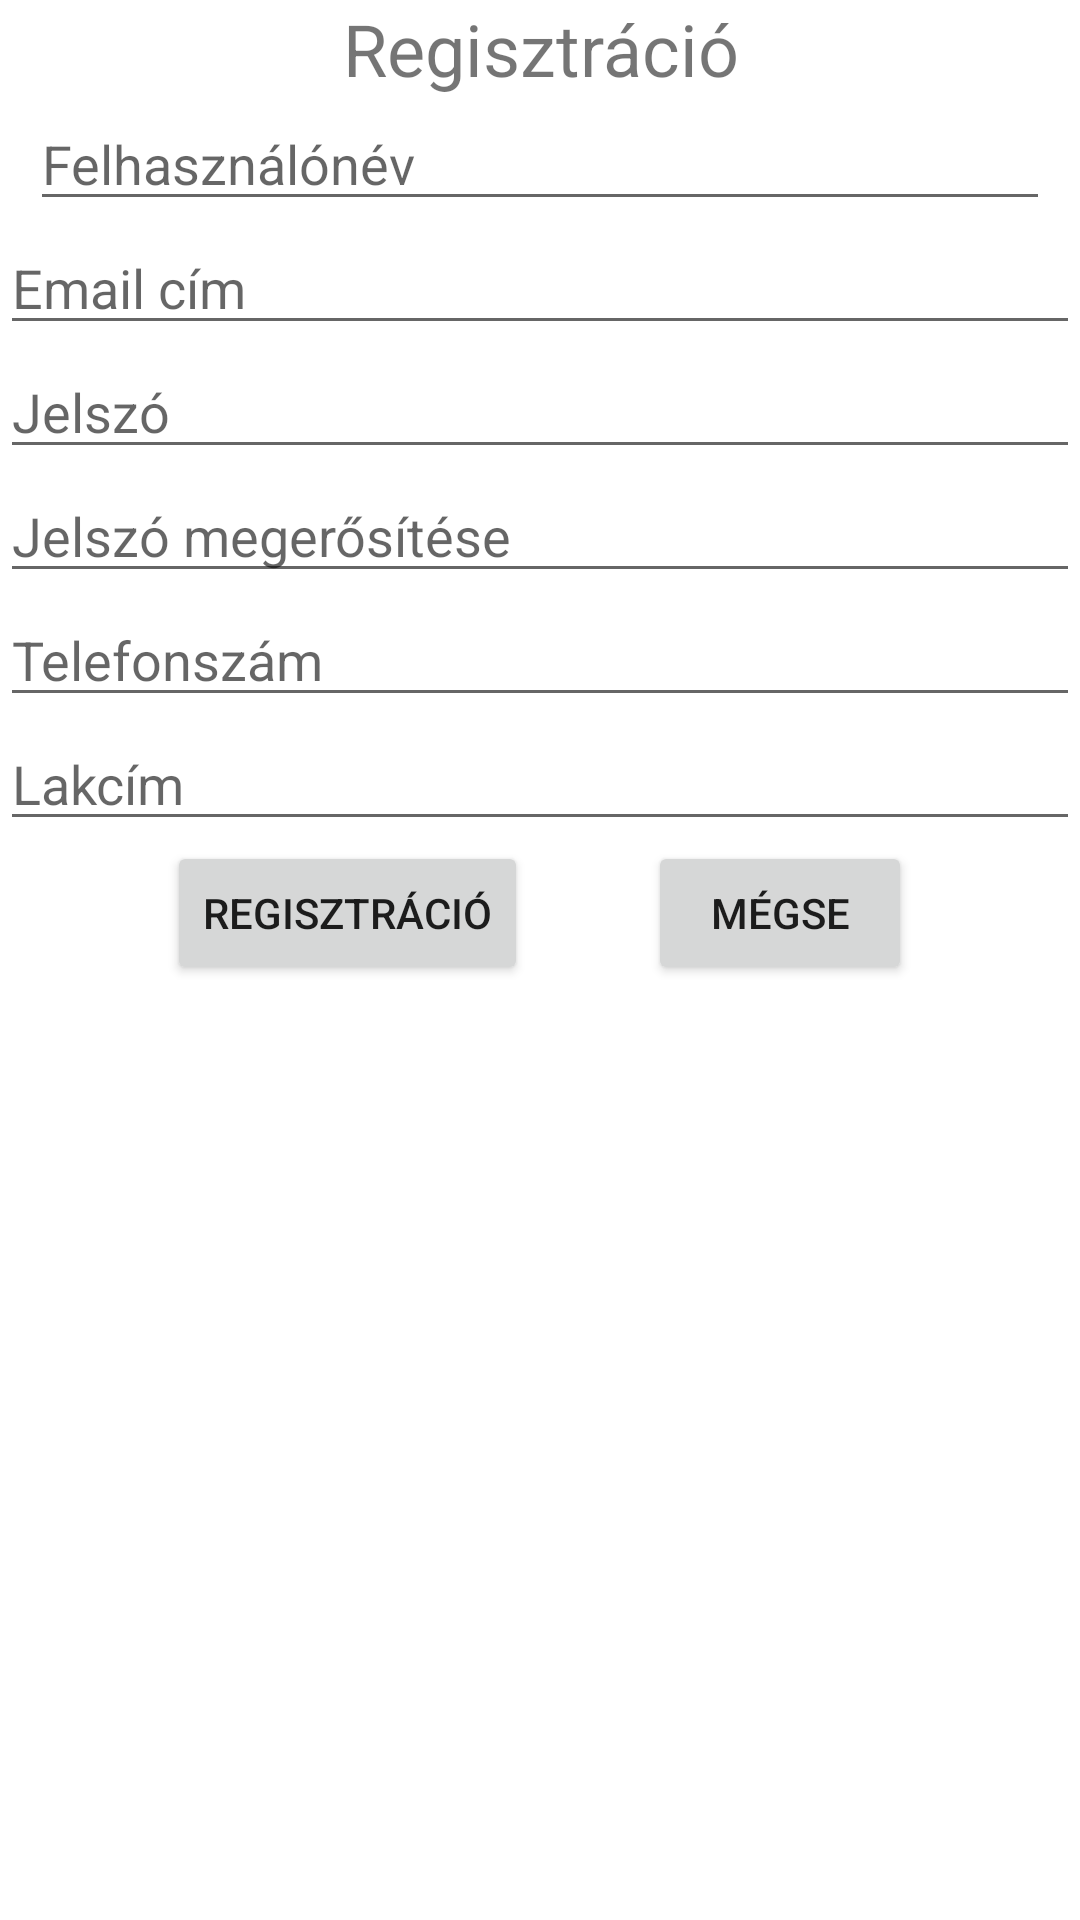

Android layout source for this screen:
<!-- AndroidManifest.xml: application theme Theme.AndroidMedia -->
<!-- res/layout/activity_register.xml -->
<?xml version="1.0" encoding="utf-8"?>
<RelativeLayout
    xmlns:android="http://schemas.android.com/apk/res/android"
    xmlns:tools="http://schemas.android.com/tools"
    android:layout_width="match_parent"
    android:layout_height="match_parent"
    tools:context=".RegisterActivity">

    <TextView
        android:id="@+id/registrationTextView"
        android:layout_width="match_parent"
        android:layout_height="wrap_content"
        android:text="@string/register"
        android:textSize="24sp"
        android:layout_alignParentStart="true"
        android:layout_alignParentEnd="true"
        android:textAlignment="center"/>

    <EditText
        android:id="@+id/userNameEditText"
        android:layout_width="match_parent"
        android:layout_height="wrap_content"
        android:layout_marginLeft="10dp"
        android:layout_marginRight="10dp"
        android:ems="10"
        android:hint="@string/username"
        android:inputType="textPersonName"
        android:layout_alignParentStart="true"
        android:layout_alignParentEnd="true"
        android:layout_below="@id/registrationTextView"/>

    <EditText
        android:id="@+id/userEmailEditText"
        android:layout_width="match_parent"
        android:layout_height="wrap_content"
        android:ems="10"
        android:hint="@string/email"
        android:inputType="textEmailAddress"
        android:layout_alignParentStart="true"
        android:layout_alignParentEnd="true"
        android:layout_below="@id/userNameEditText"/>

    <EditText
        android:id="@+id/passwordEditText"
        android:layout_width="match_parent"
        android:layout_height="wrap_content"
        android:ems="10"
        android:hint="@string/password"
        android:inputType="textPassword"
        android:layout_alignParentStart="true"
        android:layout_alignParentEnd="true"
        android:layout_below="@id/userEmailEditText"/>

    <EditText
        android:id="@+id/passwordAgainEditText"
        android:layout_width="match_parent"
        android:layout_height="wrap_content"
        android:ems="10"
        android:hint="@string/password_again"
        android:inputType="textPassword"
        android:layout_alignParentStart="true"
        android:layout_alignParentEnd="true"
        android:layout_below="@id/passwordEditText"/>

    <EditText
        android:id="@+id/phoneEditText"
        android:layout_width="match_parent"
        android:layout_height="wrap_content"
        android:ems="10"
        android:hint="@string/phone_number"
        android:inputType="phone"
        android:layout_below="@id/passwordAgainEditText"/>

    <EditText
        android:id="@+id/addressEditText"
        android:layout_width="match_parent"
        android:layout_height="wrap_content"
        android:ems="10"
        android:maxLines="3"
        android:hint="@string/address"
        android:inputType="textMultiLine|textPostalAddress"
        android:layout_alignParentStart="true"
        android:layout_alignParentEnd="true"
        android:layout_below="@id/phoneEditText"/>

    <LinearLayout
        android:layout_width="wrap_content"
        android:layout_height="wrap_content"
        android:orientation="horizontal"
        android:layout_below="@id/addressEditText"
        android:layout_centerHorizontal="true">

        <Button
            android:layout_width="wrap_content"
            android:layout_height="wrap_content"
            android:text="@string/register"
            android:onClick="register"/>

        <Button
            android:layout_width="wrap_content"
            android:layout_height="wrap_content"
            android:layout_marginStart="40dp"
            android:text="@string/cancel"
            android:onClick="cancel"/>
    </LinearLayout>
</RelativeLayout>
<!-- resources referenced by this layout -->
<resources>
  <string name="address">Lakcím</string>
  <string name="cancel">Mégse</string>
  <string name="email">Email cím</string>
  <string name="password">Jelszó</string>
  <string name="password_again">Jelszó megerősítése</string>
  <string name="phone_number">Telefonszám</string>
  <string name="register">Regisztráció</string>
  <string name="username">Felhasználónév</string>
  <style name="Theme.AndroidMedia" parent="Theme.MaterialComponents.DayNight.DarkActionBar">
          
          <item name="colorPrimary">@color/purple_500</item>
          <item name="colorPrimaryVariant">@color/purple_700</item>
          <item name="colorOnPrimary">@color/white</item>
          
          <item name="colorSecondary">@color/teal_200</item>
          <item name="colorSecondaryVariant">@color/teal_700</item>
          <item name="colorOnSecondary">@color/black</item>
          
          <item name="android:statusBarColor" tools:targetApi="l">?attr/colorPrimaryVariant</item>
          
      </style>
  <!-- not gathered from this repository: default colours our renderer supplied (Android Studio template values) -->
  <color name="purple_500">#FF6200EE</color>
  <color name="purple_700">#FF3700B3</color>
  <color name="teal_200">#FF03DAC5</color>
  <color name="teal_700">#FF018786</color>
  <color name="black">#FF000000</color>
  <color name="white">#FFFFFFFF</color>
</resources>
